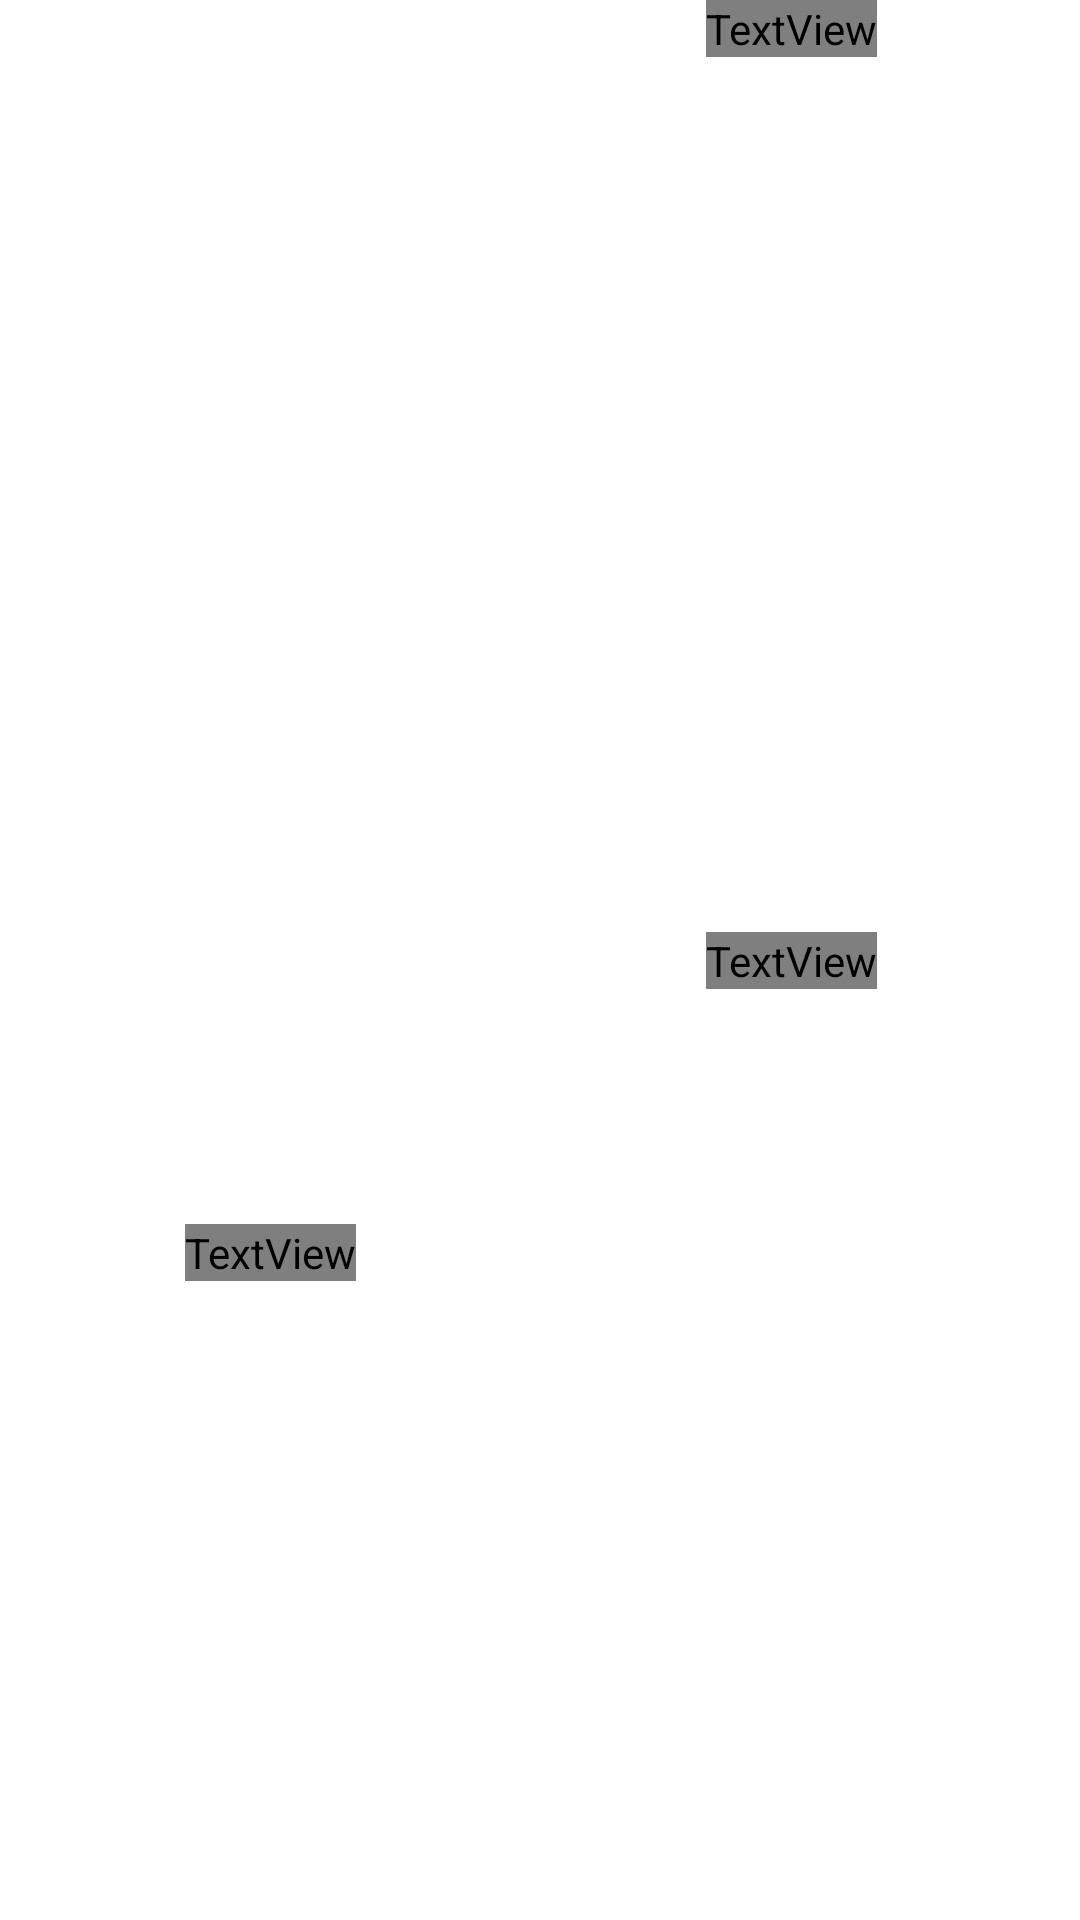

The Android layout XML behind this screen, and the referenced resources:
<!-- AndroidManifest.xml: application theme AppTheme -->
<!-- res/layout/primary_weather_details.xml -->
<?xml version="1.0" encoding="utf-8"?>
<android.support.constraint.ConstraintLayout xmlns:android="http://schemas.android.com/apk/res/android"
    xmlns:app="http://schemas.android.com/apk/res-auto"
    xmlns:tools="http://schemas.android.com/tools"
    android:layout_width="match_parent"
    android:layout_height="300dp">

    <android.support.constraint.Guideline
        android:id="@+id/horizontal_middle"
        android:layout_width="wrap_content"
        android:layout_height="wrap_content"
        android:orientation="vertical"
        app:layout_constraintGuide_percent="0.5"
        tools:layout_editor_absoluteX="192dp"
        tools:layout_editor_absoluteY="0dp" />

    <TextView
        android:id="@+id/date"
        android:layout_width="wrap_content"
        android:layout_height="wrap_content"
        android:layout_marginBottom="16dp"
        android:textSize="20sp"
        app:layout_constraintBottom_toTopOf="@+id/weather_icon"
        app:layout_constraintLeft_toLeftOf="parent"
        app:layout_constraintRight_toRightOf="parent"
        tools:text="Saturday, September 24" />

    <ImageView
        android:id="@+id/weather_icon"
        android:layout_width="96dp"
        android:layout_height="96dp"
        android:adjustViewBounds="true"
        app:layout_constraintBottom_toBottomOf="parent"
        app:layout_constraintLeft_toLeftOf="parent"
        app:layout_constraintRight_toLeftOf="@+id/horizontal_middle"
        app:layout_constraintTop_toTopOf="parent" />

    <TextView
        android:id="@+id/weather_description"
        android:layout_width="wrap_content"
        android:layout_height="wrap_content"
        android:layout_marginStart="8dp"
        android:layout_marginTop="40dp"
        android:layout_marginEnd="8dp"
        android:textColor="@color/secondary_text"
        android:textSize="20sp"
        app:layout_constraintEnd_toStartOf="@+id/horizontal_middle"
        app:layout_constraintStart_toStartOf="parent"
        app:layout_constraintTop_toBottomOf="@+id/weather_icon"
        tools:text="Rainy" />

    <TextView
        android:id="@+id/high_temperature"
        android:layout_width="wrap_content"
        android:layout_height="wrap_content"
        android:fontFamily="sans-serif-light"
        android:textColor="@color/primary_text"
        android:textSize="72sp"
        app:layout_constraintBottom_toBottomOf="@+id/weather_icon"
        app:layout_constraintHorizontal_bias="0.45"
        app:layout_constraintLeft_toLeftOf="@+id/horizontal_middle"
        app:layout_constraintRight_toRightOf="parent"
        app:layout_constraintTop_toTopOf="@+id/weather_icon"
        tools:text="19\u00b0" />

    <TextView
        android:id="@+id/low_temperature"
        android:layout_width="wrap_content"
        android:layout_height="wrap_content"
        android:fontFamily="sans-serif-light"
        android:textColor="@color/secondary_text"
        android:textSize="36sp"
        app:layout_constraintBaseline_toBaselineOf="@+id/weather_description"
        app:layout_constraintLeft_toLeftOf="@+id/high_temperature"
        app:layout_constraintRight_toRightOf="@+id/high_temperature"
        tools:text="10\u00b0" />
</android.support.constraint.ConstraintLayout>
<!-- resources referenced by this layout -->
<resources>

</resources>
